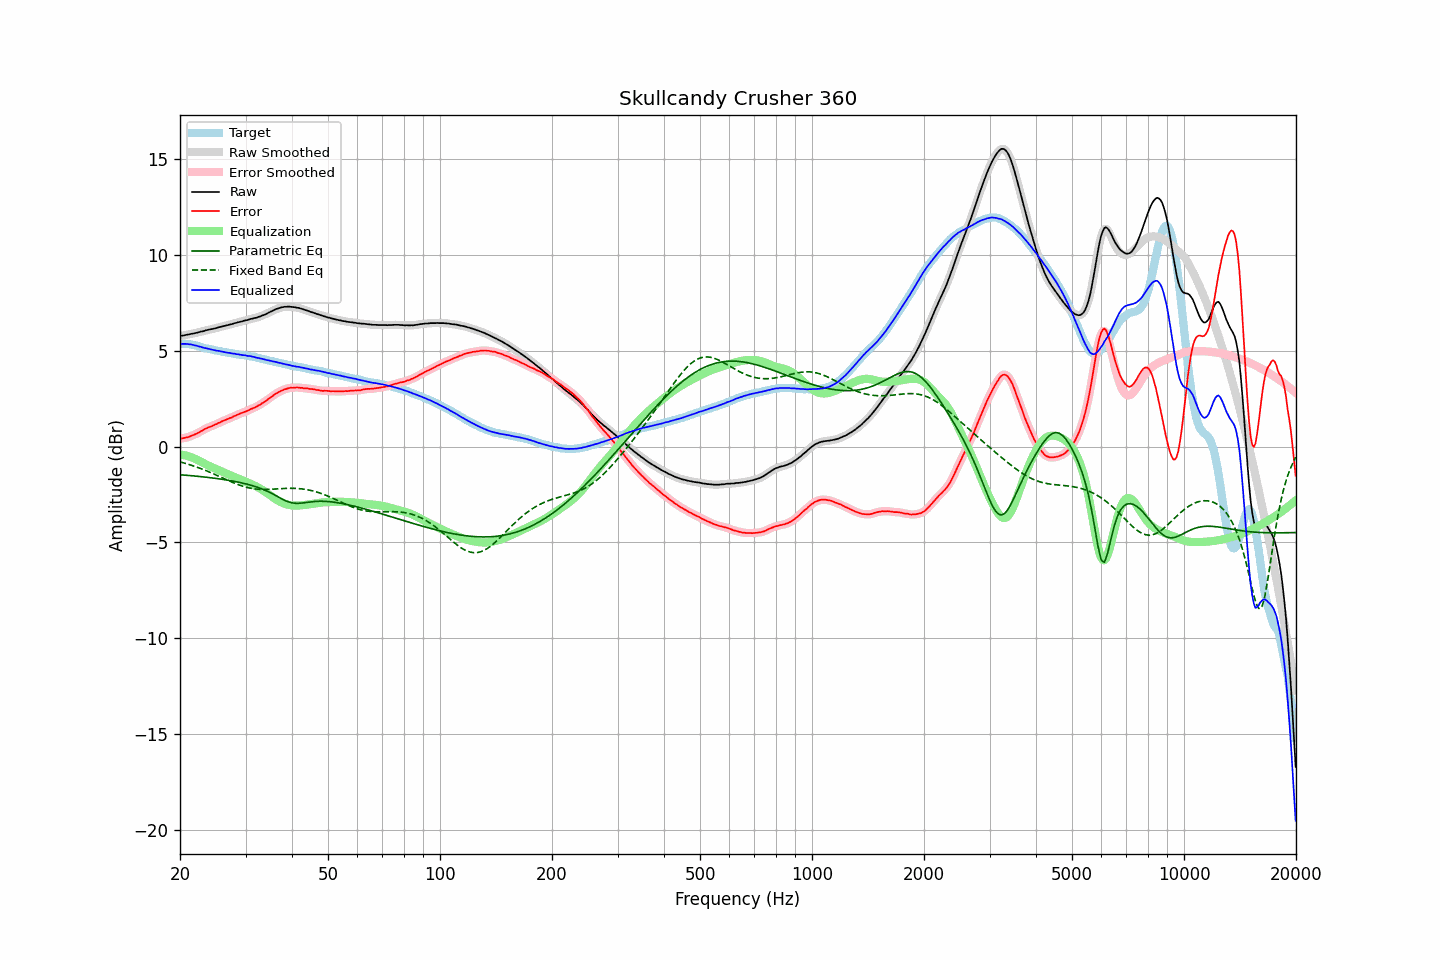

Values plotted in this chart, from the file beside it:
frequency, raw, error, smoothed, error_smoothed, equalization, parametric_eq, fixed_band_eq, equalized_raw, equalized_smoothed, target
20.00, 5.77, 0.42, 5.77, 0.42, -0.41, -1.47, -0.80, 5.36, 5.36, 5.36
20.20, 5.78, 0.43, 5.78, 0.42, -0.42, -1.48, -0.82, 5.36, 5.36, 5.36
20.40, 5.79, 0.44, 5.79, 0.44, -0.44, -1.48, -0.84, 5.35, 5.36, 5.35
20.61, 5.81, 0.46, 5.81, 0.45, -0.46, -1.49, -0.87, 5.36, 5.35, 5.35
20.81, 5.83, 0.48, 5.83, 0.47, -0.48, -1.50, -0.89, 5.36, 5.35, 5.35
21.02, 5.84, 0.49, 5.84, 0.50, -0.50, -1.50, -0.92, 5.34, 5.35, 5.35
21.23, 5.86, 0.53, 5.86, 0.52, -0.52, -1.51, -0.94, 5.34, 5.34, 5.33
21.44, 5.88, 0.56, 5.88, 0.56, -0.55, -1.52, -0.97, 5.33, 5.32, 5.32
21.66, 5.89, 0.59, 5.89, 0.59, -0.59, -1.53, -1.00, 5.30, 5.31, 5.30
21.87, 5.91, 0.63, 5.91, 0.62, -0.63, -1.54, -1.03, 5.29, 5.29, 5.28
22.09, 5.93, 0.66, 5.93, 0.66, -0.67, -1.54, -1.06, 5.27, 5.26, 5.27
22.31, 5.95, 0.71, 5.95, 0.71, -0.71, -1.55, -1.09, 5.24, 5.24, 5.24
22.54, 5.97, 0.75, 5.97, 0.75, -0.75, -1.56, -1.12, 5.22, 5.22, 5.22
22.76, 6.00, 0.80, 5.99, 0.80, -0.80, -1.57, -1.15, 5.20, 5.20, 5.20
22.99, 6.01, 0.84, 6.01, 0.84, -0.84, -1.58, -1.18, 5.17, 5.17, 5.17
23.22, 6.03, 0.89, 6.04, 0.89, -0.88, -1.59, -1.22, 5.15, 5.15, 5.14
23.45, 6.06, 0.94, 6.06, 0.93, -0.93, -1.60, -1.25, 5.13, 5.13, 5.12
23.69, 6.08, 0.97, 6.08, 0.97, -0.97, -1.61, -1.28, 5.11, 5.11, 5.11
23.92, 6.10, 1.01, 6.10, 1.01, -1.01, -1.62, -1.32, 5.10, 5.10, 5.09
24.16, 6.12, 1.04, 6.12, 1.04, -1.04, -1.63, -1.36, 5.08, 5.07, 5.08
24.40, 6.13, 1.07, 6.13, 1.08, -1.08, -1.64, -1.39, 5.05, 5.05, 5.06
24.65, 6.15, 1.11, 6.15, 1.11, -1.12, -1.65, -1.43, 5.03, 5.03, 5.04
24.89, 6.17, 1.15, 6.17, 1.15, -1.15, -1.66, -1.47, 5.02, 5.02, 5.02
25.14, 6.19, 1.18, 6.19, 1.19, -1.19, -1.67, -1.50, 5.00, 5.00, 5.01
25.39, 6.22, 1.23, 6.22, 1.23, -1.23, -1.68, -1.54, 4.99, 4.99, 4.99
25.65, 6.24, 1.26, 6.24, 1.27, -1.27, -1.69, -1.58, 4.97, 4.97, 4.98
25.91, 6.26, 1.31, 6.26, 1.31, -1.30, -1.70, -1.62, 4.96, 4.96, 4.95
26.16, 6.28, 1.35, 6.28, 1.34, -1.34, -1.72, -1.66, 4.94, 4.94, 4.94
26.43, 6.30, 1.38, 6.30, 1.38, -1.38, -1.73, -1.70, 4.92, 4.92, 4.93
26.69, 6.32, 1.42, 6.32, 1.41, -1.41, -1.74, -1.73, 4.91, 4.91, 4.90
26.96, 6.34, 1.45, 6.34, 1.45, -1.45, -1.76, -1.77, 4.89, 4.89, 4.89
27.23, 6.37, 1.49, 6.36, 1.48, -1.49, -1.77, -1.81, 4.88, 4.88, 4.88
27.50, 6.38, 1.51, 6.39, 1.52, -1.52, -1.79, -1.84, 4.86, 4.87, 4.87
27.77, 6.41, 1.56, 6.41, 1.56, -1.56, -1.80, -1.88, 4.85, 4.85, 4.85
28.05, 6.44, 1.60, 6.43, 1.60, -1.59, -1.82, -1.92, 4.85, 4.84, 4.84
28.33, 6.45, 1.63, 6.46, 1.63, -1.63, -1.83, -1.95, 4.82, 4.83, 4.82
28.62, 6.48, 1.67, 6.48, 1.67, -1.67, -1.85, -1.98, 4.81, 4.81, 4.81
28.90, 6.50, 1.70, 6.50, 1.70, -1.70, -1.87, -2.01, 4.80, 4.80, 4.80
29.19, 6.52, 1.74, 6.52, 1.74, -1.74, -1.89, -2.04, 4.78, 4.79, 4.78
29.48, 6.54, 1.76, 6.55, 1.77, -1.77, -1.91, -2.07, 4.77, 4.77, 4.78
29.78, 6.57, 1.80, 6.57, 1.80, -1.80, -1.93, -2.09, 4.77, 4.76, 4.77
30.08, 6.59, 1.84, 6.59, 1.83, -1.84, -1.95, -2.12, 4.75, 4.75, 4.75
30.38, 6.60, 1.87, 6.61, 1.87, -1.87, -1.97, -2.14, 4.73, 4.74, 4.73
30.68, 6.63, 1.91, 6.63, 1.91, -1.91, -1.99, -2.16, 4.72, 4.72, 4.72
30.99, 6.66, 1.96, 6.65, 1.95, -1.94, -2.01, -2.17, 4.72, 4.71, 4.70
31.30, 6.67, 1.98, 6.68, 1.99, -1.98, -2.04, -2.19, 4.69, 4.70, 4.69
31.61, 6.70, 2.02, 6.69, 2.02, -2.02, -2.06, -2.20, 4.68, 4.67, 4.68
31.93, 6.71, 2.05, 6.71, 2.06, -2.06, -2.09, -2.21, 4.65, 4.65, 4.66
32.24, 6.73, 2.11, 6.74, 2.10, -2.11, -2.12, -2.22, 4.63, 4.63, 4.63
32.57, 6.77, 2.16, 6.76, 2.15, -2.15, -2.15, -2.23, 4.62, 4.61, 4.61
32.89, 6.79, 2.19, 6.80, 2.20, -2.20, -2.18, -2.23, 4.59, 4.60, 4.60
33.22, 6.83, 2.26, 6.83, 2.25, -2.25, -2.21, -2.24, 4.58, 4.58, 4.57
33.55, 6.86, 2.30, 6.86, 2.30, -2.30, -2.25, -2.24, 4.56, 4.55, 4.56
33.89, 6.89, 2.35, 6.90, 2.36, -2.36, -2.28, -2.24, 4.53, 4.53, 4.54
34.23, 6.93, 2.41, 6.93, 2.42, -2.42, -2.32, -2.24, 4.51, 4.51, 4.52
34.57, 6.98, 2.49, 6.98, 2.48, -2.48, -2.36, -2.23, 4.50, 4.50, 4.49
34.92, 7.02, 2.55, 7.02, 2.54, -2.54, -2.40, -2.23, 4.48, 4.48, 4.47
35.27, 7.06, 2.60, 7.06, 2.60, -2.60, -2.44, -2.23, 4.46, 4.46, 4.46
35.62, 7.10, 2.66, 7.10, 2.66, -2.66, -2.49, -2.22, 4.44, 4.44, 4.44
35.97, 7.14, 2.72, 7.14, 2.72, -2.72, -2.53, -2.22, 4.42, 4.42, 4.42
... 635 more rows
